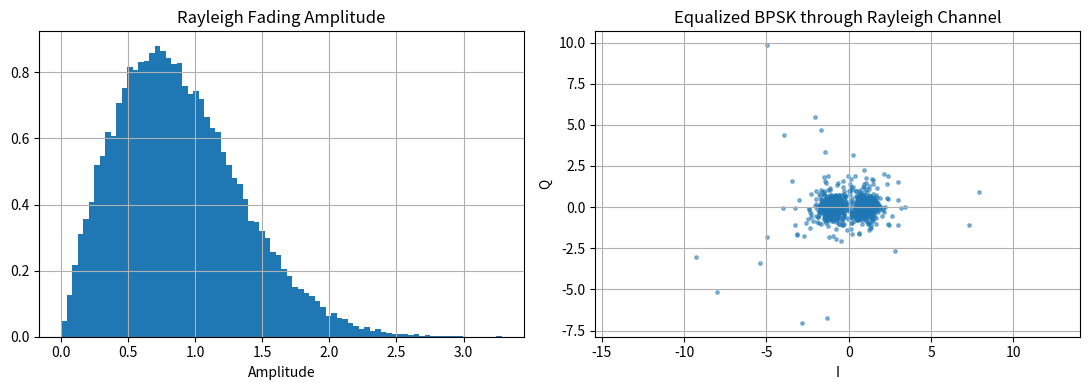

Reproduce this figure in Python.
import numpy as np
import matplotlib.pyplot as plt


def main():
    rng = np.random.default_rng(13)
    samples = 50_000
    fading = (rng.normal(size=samples) + 1j * rng.normal(size=samples)) / np.sqrt(2)
    amplitude = np.abs(fading)

    bits = rng.integers(0, 2, samples)
    symbols = 2 * bits - 1
    noise = 0.2 * (rng.normal(size=samples) + 1j * rng.normal(size=samples))
    received = fading * symbols + noise
    equalized = received / fading

    fig, axes = plt.subplots(1, 2, figsize=(11, 4))
    axes[0].hist(amplitude, bins=80, density=True)
    axes[0].set_title("Rayleigh Fading Amplitude")
    axes[0].set_xlabel("Amplitude")
    axes[0].grid(True)
    axes[1].scatter(equalized.real[:2000], equalized.imag[:2000], s=6, alpha=0.5)
    axes[1].set_title("Equalized BPSK through Rayleigh Channel")
    axes[1].set_xlabel("I")
    axes[1].set_ylabel("Q")
    axes[1].grid(True)
    axes[1].axis("equal")
    fig.tight_layout()
    plt.show()


if __name__ == "__main__":
    main()
